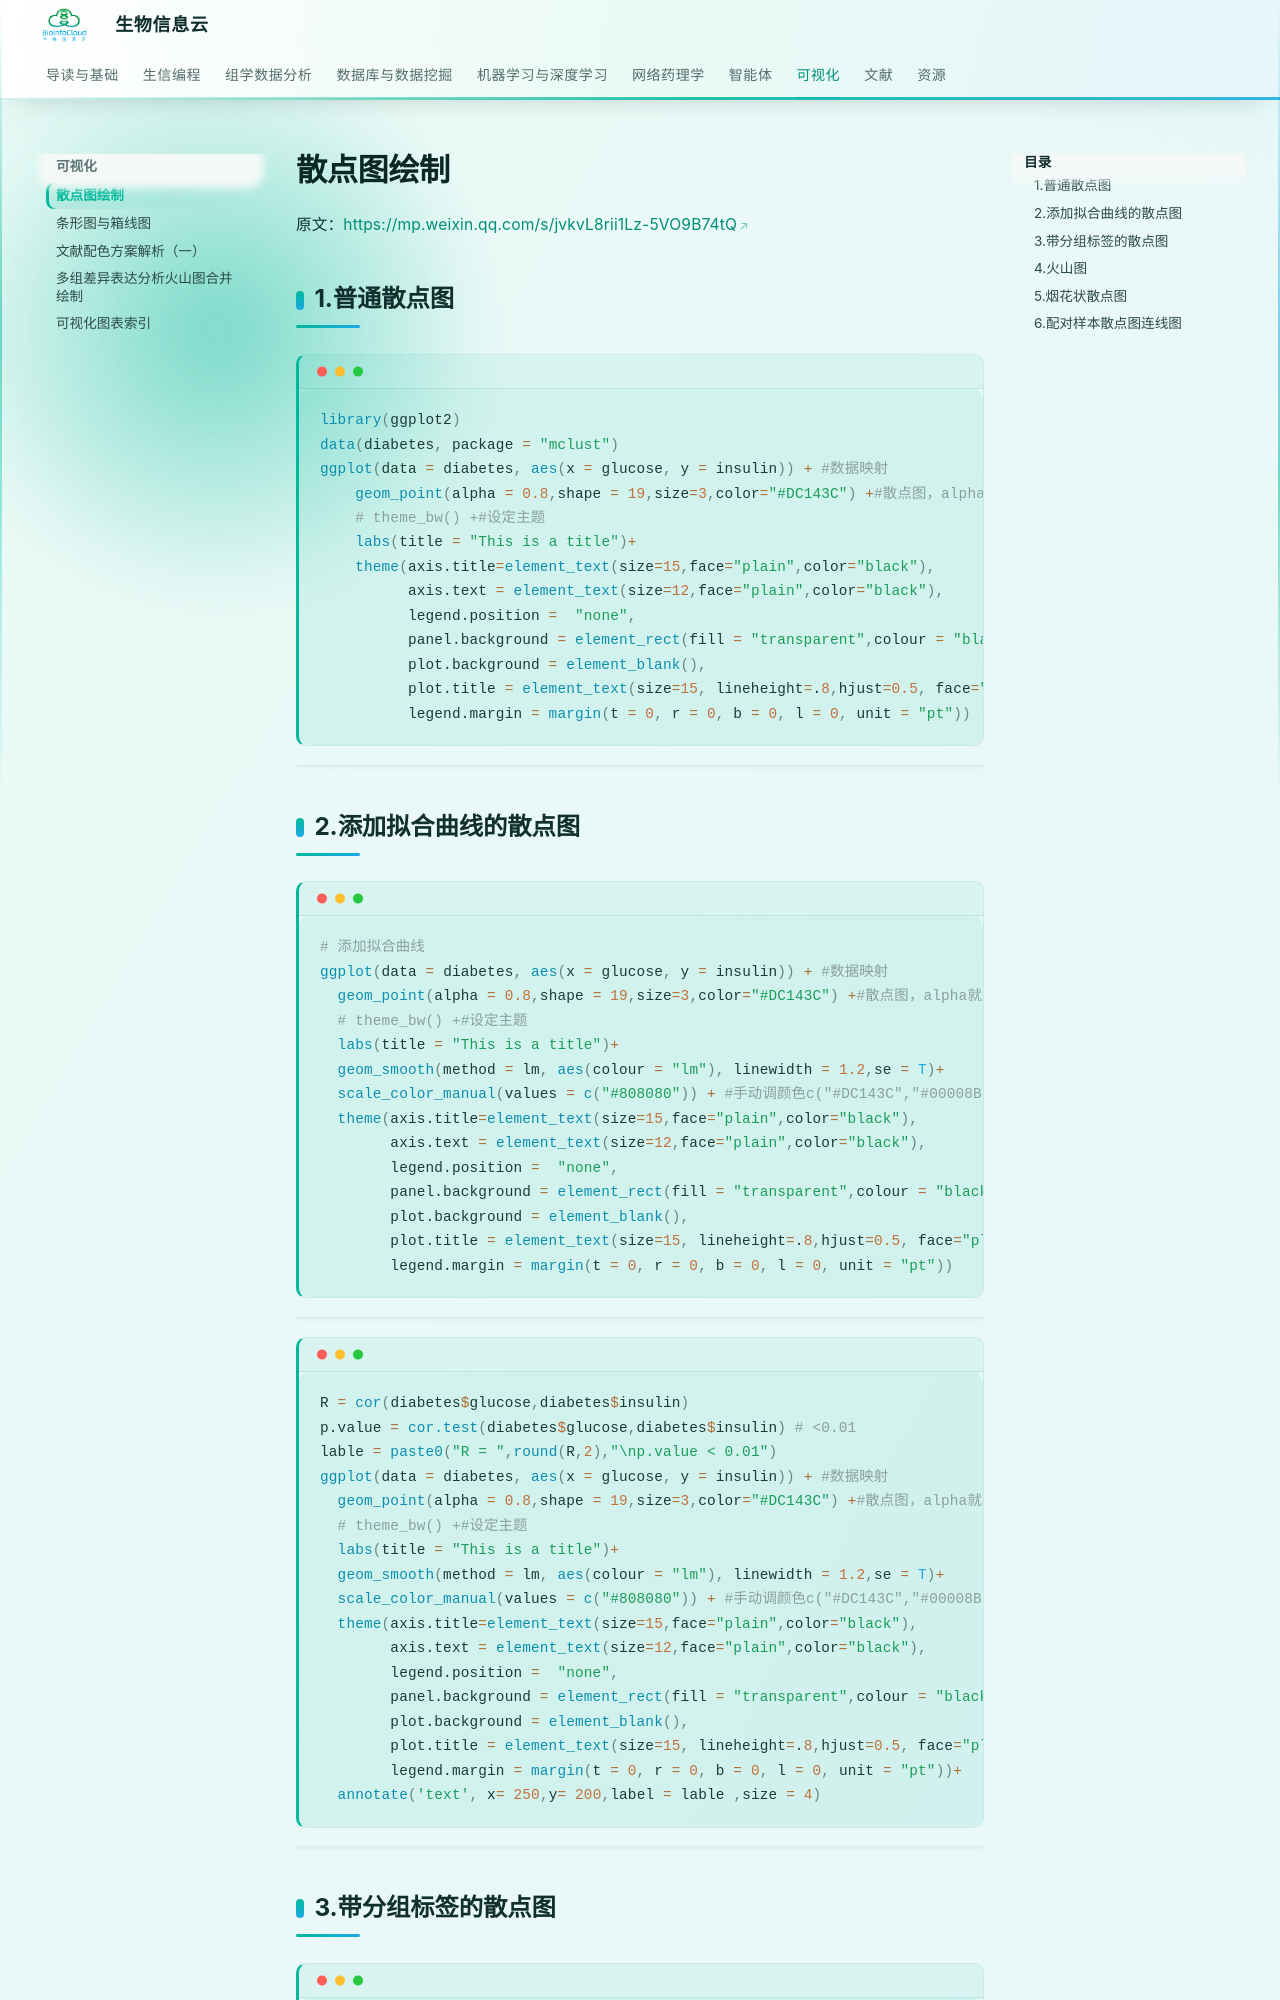

repository: BioInfoCloud/note · page: visualization/ScatterPlot/index.html · generator: mkdocs

# 散点图绘制

原文：[https://mp.weixin.qq.com/s/jvkvL8rii1Lz-5VO9B74tQ](https://mp.weixin.qq.com/s/jvkvL8rii1Lz-5VO9B74tQ)

## 1.普通散点图

```R
library(ggplot2)
data(diabetes, package = "mclust")
ggplot(data = diabetes, aes(x = glucose, y = insulin)) + #数据映射
    geom_point(alpha = 0.8,shape = 19,size=3,color="#DC143C") +#散点图，alpha就是点的透明度
    # theme_bw() +#设定主题
    labs(title = "This is a title")+
    theme(axis.title=element_text(size=15,face="plain",color="black"),
          axis.text = element_text(size=12,face="plain",color="black"),
          legend.position =  "none",
          panel.background = element_rect(fill = "transparent",colour = "black"),
          plot.background = element_blank(),
          plot.title = element_text(size=15, lineheight=.8,hjust=0.5, face="plain"),
          legend.margin = margin(t = 0, r = 0, b = 0, l = 0, unit = "pt"))
```

![](https://raw.githubusercontent.com/BioInfoCloud/ImageGo/main/markdown/20241202093639.png)

## 2.添加拟合曲线的散点图

```R
# 添加拟合曲线
ggplot(data = diabetes, aes(x = glucose, y = insulin)) + #数据映射
  geom_point(alpha = 0.8,shape = 19,size=3,color="#DC143C") +#散点图，alpha就是点的透明度
  # theme_bw() +#设定主题
  labs(title = "This is a title")+
  geom_smooth(method = lm, aes(colour = "lm"), linewidth = 1.2,se = T)+
  scale_color_manual(values = c("#808080")) + #手动调颜色c("#DC143C","#00008B", "#808080")
  theme(axis.title=element_text(size=15,face="plain",color="black"),
        axis.text = element_text(size=12,face="plain",color="black"),
        legend.position =  "none",
        panel.background = element_rect(fill = "transparent",colour = "black"),
        plot.background = element_blank(),
        plot.title = element_text(size=15, lineheight=.8,hjust=0.5, face="plain"),
        legend.margin = margin(t = 0, r = 0, b = 0, l = 0, unit = "pt"))
```

![](https://raw.githubusercontent.com/BioInfoCloud/ImageGo/main/markdown/20241202090849.png)

```R
R = cor(diabetes$glucose,diabetes$insulin)
p.value = cor.test(diabetes$glucose,diabetes$insulin) # <0.01
lable = paste0("R = ",round(R,2),"\np.value < 0.01")
ggplot(data = diabetes, aes(x = glucose, y = insulin)) + #数据映射
  geom_point(alpha = 0.8,shape = 19,size=3,color="#DC143C") +#散点图，alpha就是点的透明度
  # theme_bw() +#设定主题
  labs(title = "This is a title")+
  geom_smooth(method = lm, aes(colour = "lm"), linewidth = 1.2,se = T)+
  scale_color_manual(values = c("#808080")) + #手动调颜色c("#DC143C","#00008B", "#808080")
  theme(axis.title=element_text(size=15,face="plain",color="black"),
        axis.text = element_text(size=12,face="plain",color="black"),
        legend.position =  "none",
        panel.background = element_rect(fill = "transparent",colour = "black"),
        plot.background = element_blank(),
        plot.title = element_text(size=15, lineheight=.8,hjust=0.5, face="plain"),
        legend.margin = margin(t = 0, r = 0, b = 0, l = 0, unit = "pt"))+
  annotate('text', x= 250,y= 200,label = lable ,size = 4)

```

![](https://raw.githubusercontent.com/BioInfoCloud/ImageGo/main/markdown/20241202184008.png)
